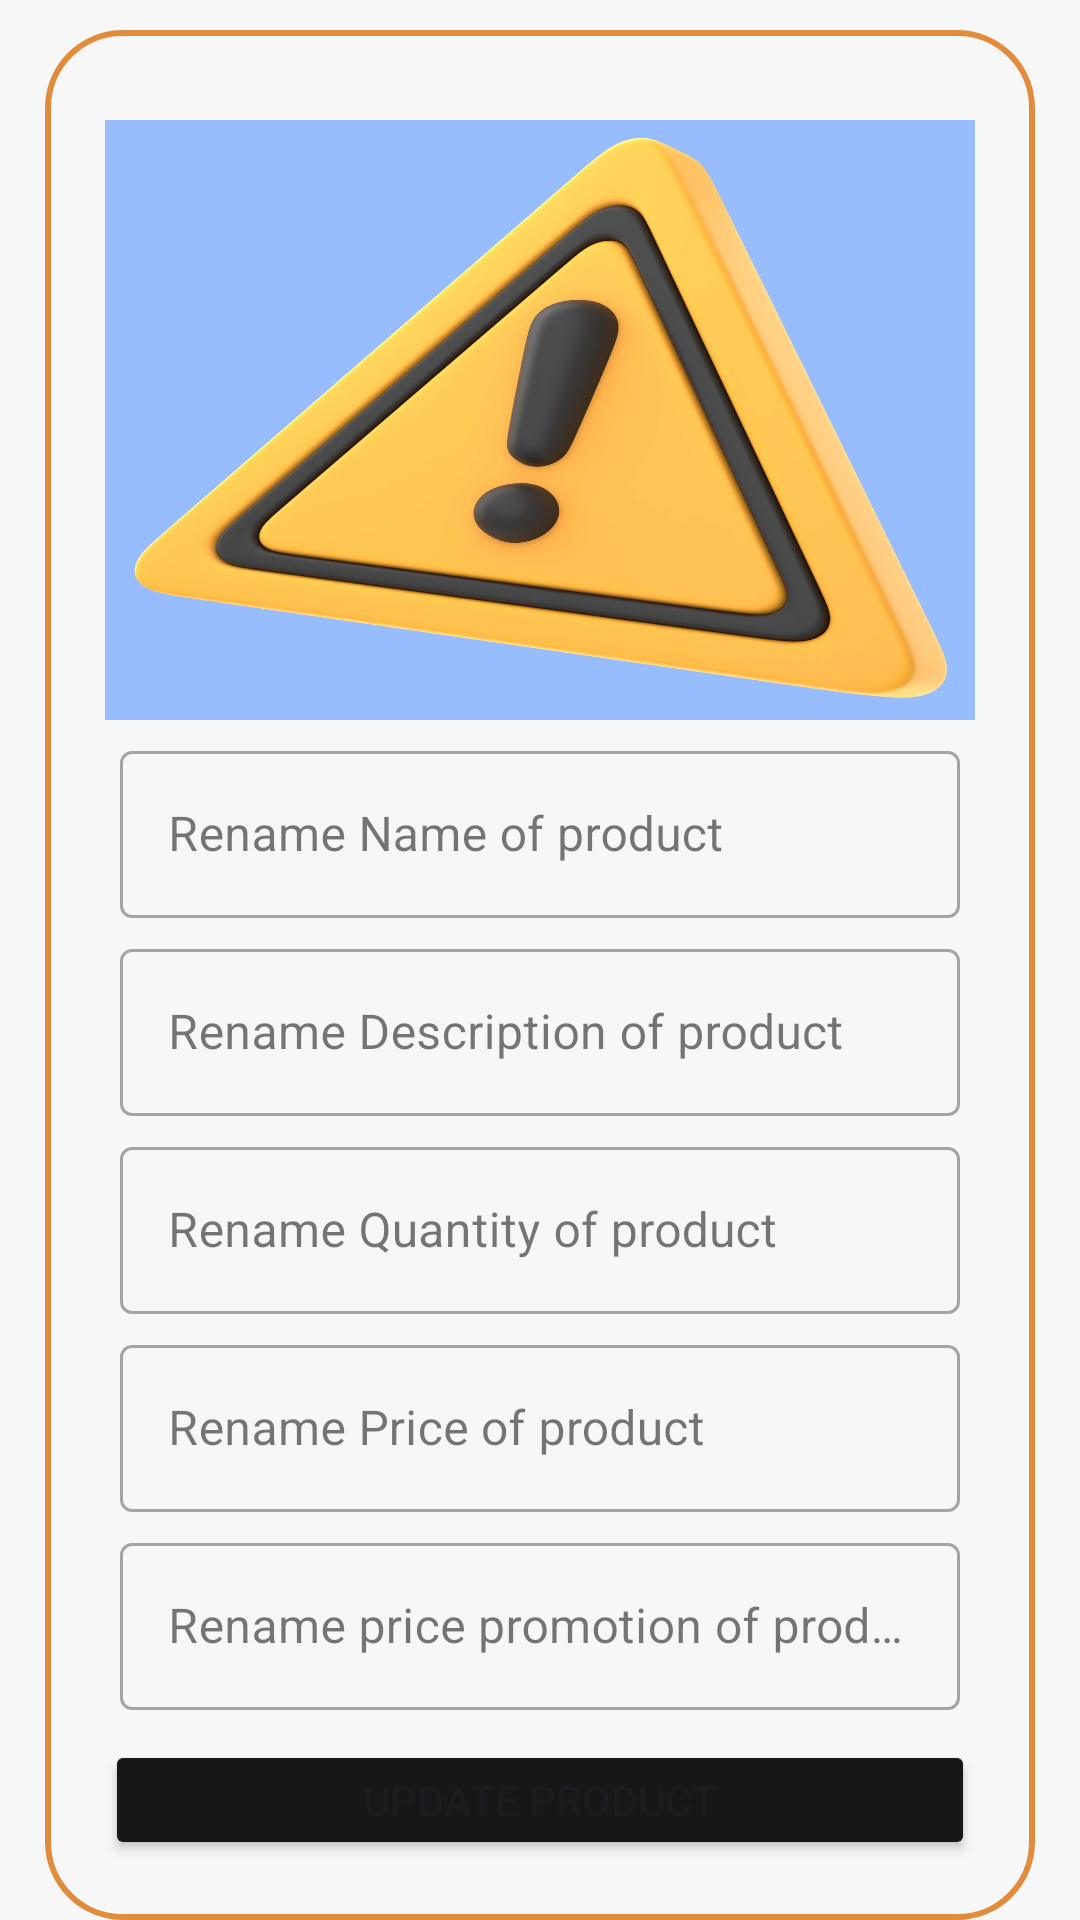

This screen was rendered from an Android layout file. Write that file and the resources it references.
<!-- AndroidManifest.xml: application theme Theme.MyApplication -->
<!-- res/layout/activity_update_products.xml -->
<?xml version="1.0" encoding="utf-8"?>
<LinearLayout xmlns:android="http://schemas.android.com/apk/res/android"
    xmlns:tools="http://schemas.android.com/tools"
    android:layout_width="match_parent"
    android:layout_height="match_parent"
    xmlns:app="http://schemas.android.com/apk/res-auto"
    tools:context=".View.AddProductsActivity">

    <LinearLayout
        android:layout_width="match_parent"
        android:layout_height="wrap_content"
        android:layout_marginStart="15dp"
        android:layout_marginTop="10dp"
        android:layout_marginEnd="15dp"
        android:background="@drawable/shipedittext"
        android:orientation="vertical"
        android:padding="20dp">



        <ImageView
            android:id="@+id/UpdateProductImage"
            android:layout_width="match_parent"
            android:layout_height="200dp"
            android:layout_marginTop="10dp"
            android:background="@drawable/background_shape"
            android:scaleType="fitXY"
            android:src="@drawable/background_error"
            tools:ignore="ContentDescription" />


        <com.google.android.material.textfield.TextInputLayout
            android:id="@+id/layout_UpdateProductName"
            style="@style/Widget.MaterialComponents.TextInputLayout.OutlinedBox"
            android:layout_width="match_parent"
            android:layout_height="wrap_content"
            android:layout_marginTop="5dp"
            android:layout_marginLeft="5dp"
            android:layout_marginRight="5dp"
            app:endIconMode="clear_text">

            <com.google.android.material.textfield.TextInputEditText
                android:id="@+id/UpdateProductName"
                android:layout_width="match_parent"
                android:layout_height="wrap_content"
                android:hint="@string/rename_name_of_product"
                android:inputType="text"/>
        </com.google.android.material.textfield.TextInputLayout>

        <com.google.android.material.textfield.TextInputLayout
            android:id="@+id/layout_UpdateProductDescription"
            style="@style/Widget.MaterialComponents.TextInputLayout.OutlinedBox"
            android:layout_width="match_parent"
            android:layout_height="wrap_content"
            android:layout_marginTop="5dp"
            android:layout_marginLeft="5dp"
            android:layout_marginRight="5dp"
            app:endIconMode="clear_text">

            <com.google.android.material.textfield.TextInputEditText
                android:id="@+id/UpdateProductDescription"
                android:layout_width="match_parent"
                android:layout_height="wrap_content"
                android:hint="@string/rename_description_of_product"
                android:inputType="text"/>
        </com.google.android.material.textfield.TextInputLayout>

        <com.google.android.material.textfield.TextInputLayout
            android:id="@+id/layout_UpdateProductQuantity"
            style="@style/Widget.MaterialComponents.TextInputLayout.OutlinedBox"
            android:layout_width="match_parent"
            android:layout_height="wrap_content"
            android:layout_marginTop="5dp"
            android:layout_marginLeft="5dp"
            android:layout_marginRight="5dp"
            app:endIconMode="clear_text">

            <com.google.android.material.textfield.TextInputEditText
                android:id="@+id/UpdateProductQuantity"
                android:layout_width="match_parent"
                android:layout_height="wrap_content"
                android:hint="@string/rename_quantity_of_product"
                android:inputType="number"/>
        </com.google.android.material.textfield.TextInputLayout>

        <com.google.android.material.textfield.TextInputLayout
            android:id="@+id/layout_UpdateProductPrice"
            style="@style/Widget.MaterialComponents.TextInputLayout.OutlinedBox"
            android:layout_width="match_parent"
            android:layout_height="wrap_content"
            android:layout_marginTop="5dp"
            android:layout_marginLeft="5dp"
            android:layout_marginRight="5dp"
            app:endIconMode="clear_text">

            <com.google.android.material.textfield.TextInputEditText
                android:id="@+id/UpdateProductPrice"
                android:layout_width="match_parent"
                android:layout_height="wrap_content"
                android:hint="@string/rename_price_of_product"
                android:inputType="number"/>
        </com.google.android.material.textfield.TextInputLayout>

        <com.google.android.material.textfield.TextInputLayout
            android:id="@+id/layout_UpdateProductPricePromotion"
            style="@style/Widget.MaterialComponents.TextInputLayout.OutlinedBox"
            android:layout_width="match_parent"
            android:layout_height="wrap_content"
            android:layout_marginTop="5dp"
            android:layout_marginLeft="5dp"
            android:layout_marginRight="5dp"
            app:endIconMode="clear_text">

            <com.google.android.material.textfield.TextInputEditText
                android:id="@+id/UpdateProductPricePromotion"
                android:layout_width="match_parent"
                android:layout_height="wrap_content"
                android:hint="Rename price promotion of product"
                android:inputType="number"/>
        </com.google.android.material.textfield.TextInputLayout>

        <Button
            android:id="@+id/btnUpdateProductUP"
            android:layout_width="match_parent"
            android:layout_height="match_parent"
            android:backgroundTint="@color/black"
            android:text="@string/update_product"
            android:layout_marginTop="10dp"/>


    </LinearLayout>
</LinearLayout>
<!-- resources referenced by this layout -->
<resources>
  <color name="black">#171717</color>
  <!-- drawable background_error: jpg bitmap (drawable, 244097 bytes) -->
  <!-- drawable background_shape (drawable) -->
  <?xml version="1.0" encoding="utf-8"?>
  <shape xmlns:android="http://schemas.android.com/apk/res/android">
      <gradient
          android:centerColor="@color/lavender"
          android:endColor="@color/purple_700"
          android:startColor="@color/purple_500"/>
  </shape>
  <!-- drawable shipedittext (drawable) -->
  <?xml version="1.0" encoding="utf-8"?>
  <shape xmlns:android="http://schemas.android.com/apk/res/android">
  
      <corners
          android:radius="25dp"/>
      <stroke
          android:color="@color/lavender"
          android:width="2dp"/>
  
  </shape>
  <string name="rename_description_of_product">Rename Description of product</string>
  <string name="rename_name_of_product">Rename Name of product</string>
  <string name="rename_price_of_product">Rename Price of product</string>
  <string name="rename_quantity_of_product">Rename Quantity of product</string>
  <string name="update_product">Update Product</string>
  <style name="Theme.MyApplication" parent="Theme.Material3.DayNight.NoActionBar">
          <item name="colorPrimary">@color/lavender</item>
          <item name="colorPrimaryVariant">@color/lavender</item>
          <item name="colorOnPrimary">@color/white</item>
          <item name="colorPrimaryDark">@color/lavender</item>
          <item name="colorSecondary">@color/teal_200</item>
          <item name="colorSecondaryVariant">@color/teal_700</item>
          <item name="colorOnSecondary">@color/black</item>
          <item name="android:statusBarColor">@color/lavender</item>
          <item name="android:windowBackground">@color/white</item>
      </style>
  <color name="lavender">#e18c3c</color>
  <color name="purple_700">#aab243</color>
  <color name="purple_500">#FF8A80</color>
  <color name="white">#F7F7F7</color>
  <color name="teal_200">#fdd50d</color>
  <color name="teal_700">#3C91E1</color>
</resources>
